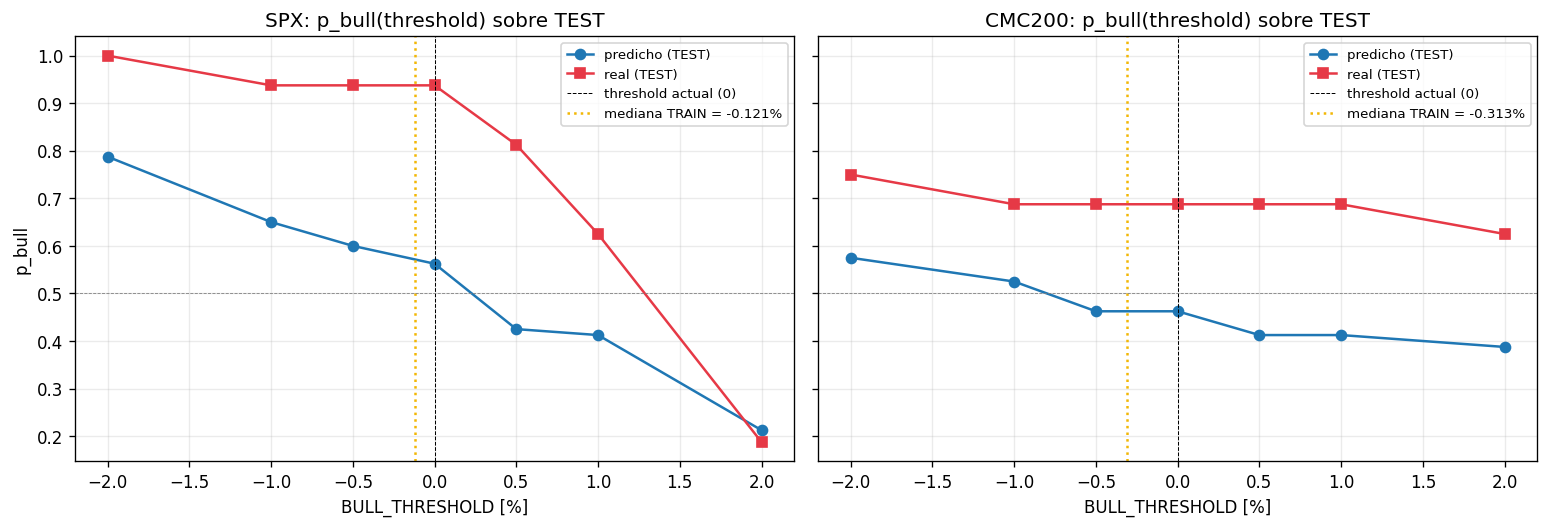

The file beside this chart, header and first rows:
threshold_pct, asset, pred_p_bull, real_p_bull, is_train_median
-2.0, SPX, 0.7875, 1.0, False
-2.0, CMC200, 0.575, 0.75, False
-1.0, SPX, 0.65, 0.9375, False
-1.0, CMC200, 0.525, 0.6875, False
-0.5, SPX, 0.6, 0.9375, False
-0.5, CMC200, 0.4625, 0.6875, False
0.0, SPX, 0.5625, 0.9375, False
0.0, CMC200, 0.4625, 0.6875, False
0.5, SPX, 0.425, 0.8125, False
0.5, CMC200, 0.4125, 0.6875, False
1.0, SPX, 0.4125, 0.625, False
1.0, CMC200, 0.4125, 0.6875, False
2.0, SPX, 0.2125, 0.1875, False
2.0, CMC200, 0.3875, 0.625, False
